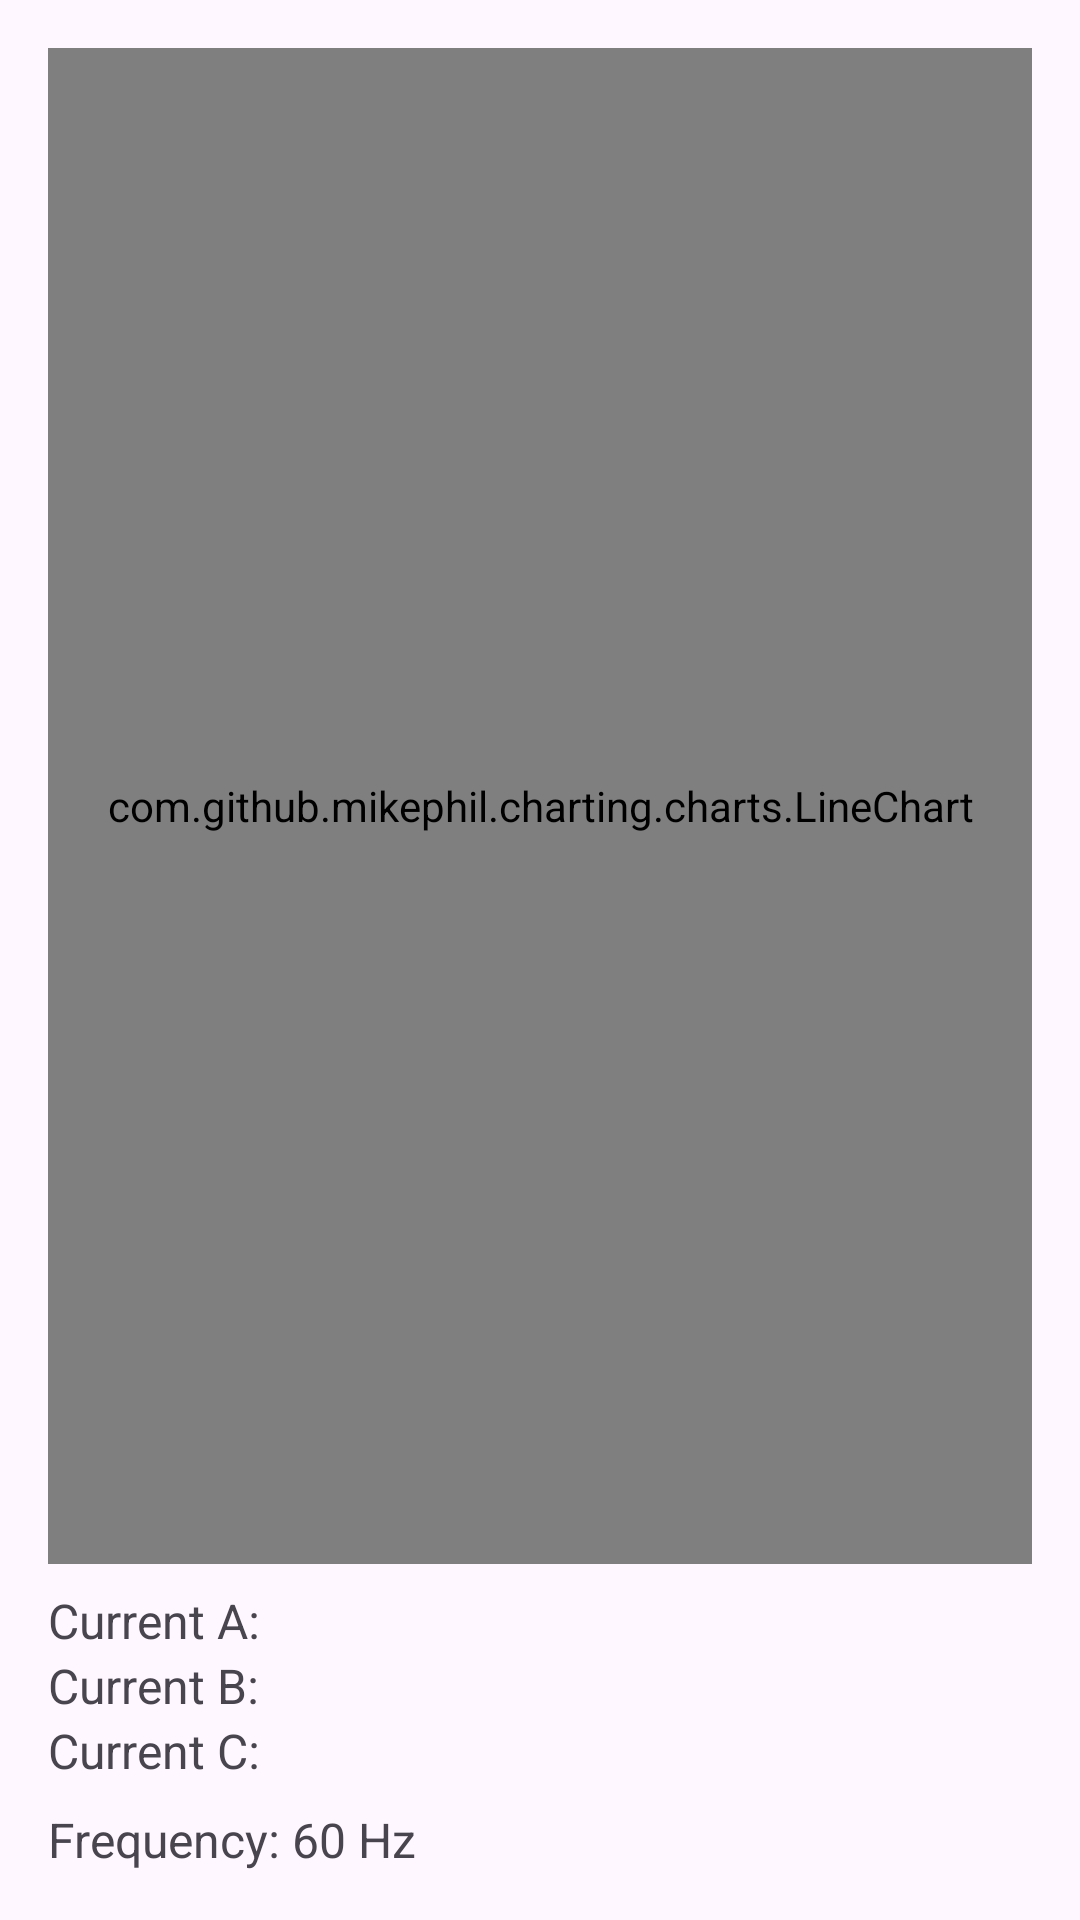

Reconstruct the res/layout file that produces this screen, plus the resources it refers to.
<!-- AndroidManifest.xml: application theme Theme.Generatorapp -->
<!-- res/layout/activity_waveform_display.xml -->
<?xml version="1.0" encoding="utf-8"?>
<LinearLayout xmlns:android="http://schemas.android.com/apk/res/android"
    android:id="@+id/waveformLayout"
    android:layout_width="match_parent"
    android:layout_height="match_parent"
    android:orientation="vertical"
    android:padding="16dp">

    
    <com.github.mikephil.charting.charts.LineChart
        android:id="@+id/lineChart"
        android:layout_width="match_parent"
        android:layout_height="0dp"
        android:layout_weight="1"
        android:background="#FFFFFF" />

    
    <TextView
        android:id="@+id/tvCurrentA"
        android:layout_width="wrap_content"
        android:layout_height="wrap_content"
        android:text="Current A:"
        android:textSize="16sp"
        android:layout_marginTop="8dp"
        />

    <TextView
        android:id="@+id/tvCurrentB"
        android:layout_width="wrap_content"
        android:layout_height="wrap_content"
        android:text="Current B:"
        android:textSize="16sp" />

    <TextView
        android:id="@+id/tvCurrentC"
        android:layout_width="wrap_content"
        android:layout_height="wrap_content"
        android:text="Current C:"
        android:textSize="16sp" />

    <TextView
        android:id="@+id/tvFrequency"
        android:layout_width="wrap_content"
        android:layout_height="wrap_content"
        android:text="Frequency: 60 Hz"
        android:textSize="16sp"
        android:paddingTop="8dp" />

</LinearLayout>
<!-- resources referenced by this layout -->
<resources>
  <style name="Theme.Generatorapp" parent="Base.Theme.Generatorapp" />
  <style name="Base.Theme.Generatorapp" parent="Theme.Material3.DayNight.NoActionBar">
          
          
      </style>
</resources>
